2-way image classification set "dataset" from GitHub (anggapraseetio/KlasifikasiDaun_RM); label vocabulary: sehat, tidak sehat.

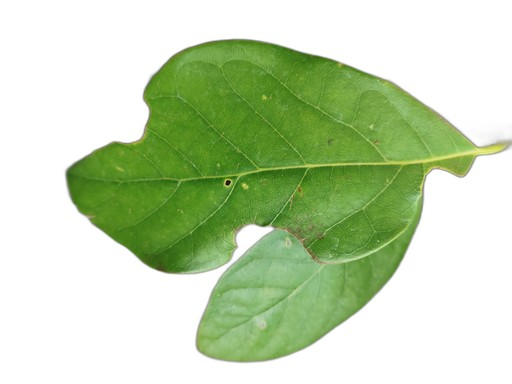
Label: tidak sehat

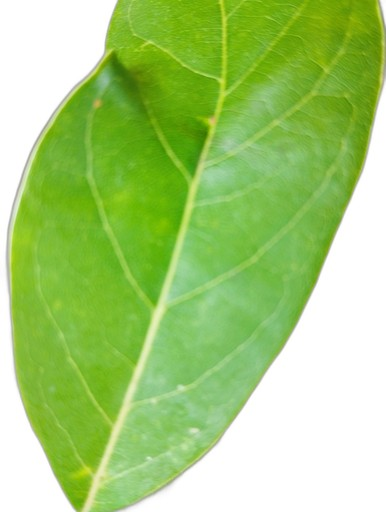
Label: sehat

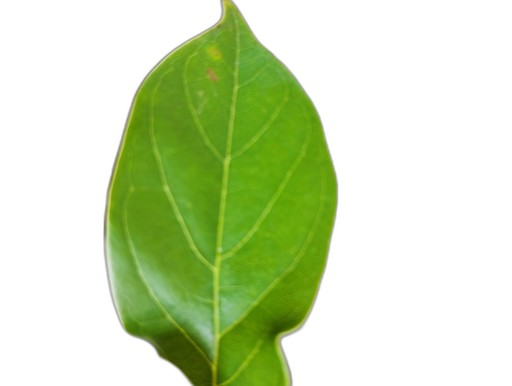
Label: sehat

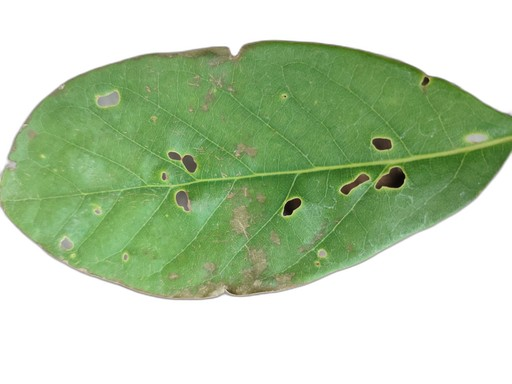
Label: tidak sehat

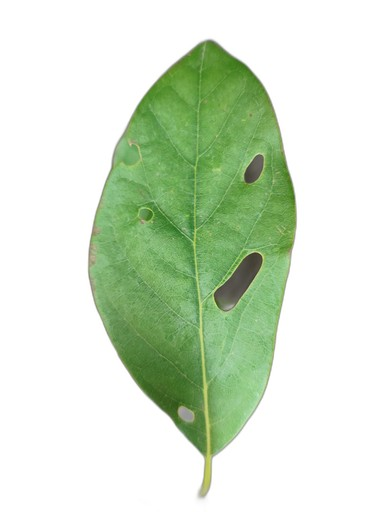
Label: tidak sehat

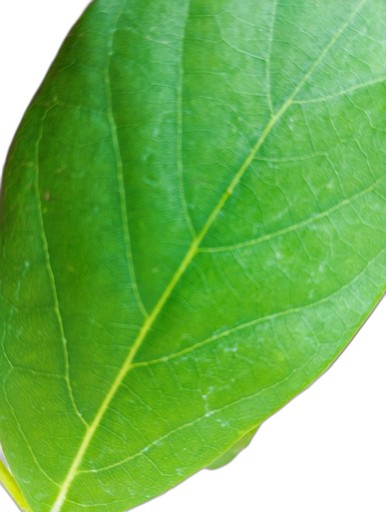
Label: sehat
